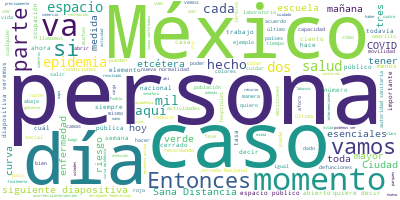

Source data for this figure (header and first rows):
Participante, Texto, Sentimiento, Palabras, Dia, Mes, Anio
JOSE LUIS ALOMIA ZEGARRA, Con su permiso, señor subsecretario., 0.0, 5, 13, 05, 2020
JOSE LUIS ALOMIA ZEGARRA, Buenas tardes todas y todos., 0.0, 5, 13, 05, 2020
JOSE LUIS ALOMIA ZEGARRA, Vamos a iniciar el informe del día de ho…, 0.0, 69, 13, 05, 2020
JOSE LUIS ALOMIA ZEGARRA, En la siguiente diapositiva veremos la a…, 0.0, 47, 13, 05, 2020
JOSE LUIS ALOMIA ZEGARRA, La región de las Américas continúa siend…, 0.0, 69, 13, 05, 2020
JOSE LUIS ALOMIA ZEGARRA, Si vemos la siguiente diapositiva, verem…, 0.0, 69, 13, 05, 2020
JOSE LUIS ALOMIA ZEGARRA, Son también cuatro mil 220 las defuncion…, 0.0, 50, 13, 05, 2020
JOSE LUIS ALOMIA ZEGARRA, Personas estudiadas 148 mil 497, nos est…, 0.0, 92, 13, 05, 2020
JOSE LUIS ALOMIA ZEGARRA, En la siguiente diapositiva veremos la c…, 0.0, 25, 13, 05, 2020
JOSE LUIS ALOMIA ZEGARRA, Los colores más oscuros, ya saben ustede…, 0.0, 61, 13, 05, 2020
JOSE LUIS ALOMIA ZEGARRA, En la siguiente diapositiva veremos esta…, 0.0, 56, 13, 05, 2020
JOSE LUIS ALOMIA ZEGARRA, En la siguiente diapositiva vemos ahora …, 0.0, 31, 13, 05, 2020
JOSE LUIS ALOMIA ZEGARRA, Vemos algunos estados que todavía tienen…, 0.0, 45, 13, 05, 2020
JOSE LUIS ALOMIA ZEGARRA, En la siguiente diapositiva vemos esta m…, 0.0, 51, 13, 05, 2020
JOSE LUIS ALOMIA ZEGARRA, En la siguiente diapositiva veremos ahor…, 0.0, 70, 13, 05, 2020
JOSE LUIS ALOMIA ZEGARRA, En la siguiente diapositiva veremos esta…, 0.0, 73, 13, 05, 2020
JOSE LUIS ALOMIA ZEGARRA, Pasemos a la siguiente diapositiva en do…, 0.0, 35, 13, 05, 2020
JOSE LUIS ALOMIA ZEGARRA, También incluimos en este gráfico las de…, 0.0, 54, 13, 05, 2020
JOSE LUIS ALOMIA ZEGARRA, En la siguiente diapositiva veremos tamb…, 0.0, 31, 13, 05, 2020
JOSE LUIS ALOMIA ZEGARRA, Podemos ver aquí las entidades federativ…, 0.0, 32, 13, 05, 2020
JOSE LUIS ALOMIA ZEGARRA, En la siguiente diapositiva veremos la c…, 0.0, 111, 13, 05, 2020
JOSE LUIS ALOMIA ZEGARRA, En la siguiente diapositiva veremos la c…, 0.0, 58, 13, 05, 2020
JOSE LUIS ALOMIA ZEGARRA, En la siguiente diapositiva vamos a ver …, 0.0, 72, 13, 05, 2020
JOSE LUIS ALOMIA ZEGARRA, Y, además, también camas de hospitales C…, 0.0, 69, 13, 05, 2020
JOSE LUIS ALOMIA ZEGARRA, De acuerdo al corte al día de ayer a la …, 0.0, 40, 13, 05, 2020
JOSE LUIS ALOMIA ZEGARRA, Y esta notificación nos dijo que teníamo…, 0.0, 60, 13, 05, 2020
JOSE LUIS ALOMIA ZEGARRA, Esta ocupación se ha mantenido prácticam…, 0.0, 35, 13, 05, 2020
JOSE LUIS ALOMIA ZEGARRA, Ya tenemos varios días también, si no se…, 0.0, 61, 13, 05, 2020
JOSE LUIS ALOMIA ZEGARRA, En la siguiente diapositiva veremos espe…, 0.0, 30, 13, 05, 2020
JOSE LUIS ALOMIA ZEGARRA, Sinaloa, Ciudad de México, México son lo…, 0.0, 76, 13, 05, 2020
JOSE LUIS ALOMIA ZEGARRA, Esa sería la actualización para el día d…, 0.0, 9, 13, 05, 2020
HUGO LOPEZ-GATELL RAMIREZ, Gracias, doctor Alomía., 0.0, 3, 13, 05, 2020
HUGO LOPEZ-GATELL RAMIREZ, A continuación, yo explicaré de manera b…, 0.0, 26, 13, 05, 2020
HUGO LOPEZ-GATELL RAMIREZ, Recordar que estamos ante un escenario c…, 0.0, 29, 13, 05, 2020
HUGO LOPEZ-GATELL RAMIREZ, De manera más clara existen dos elemento…, 0.0, 15, 13, 05, 2020
HUGO LOPEZ-GATELL RAMIREZ, De un lado está la salud. La salud es un…, 0.0, 92, 13, 05, 2020
HUGO LOPEZ-GATELL RAMIREZ, Nos interesa, es nuestra responsabilidad…, 0.0, 41, 13, 05, 2020
HUGO LOPEZ-GATELL RAMIREZ, Por el otro está otro elemento que tambi…, 0.0, 28, 13, 05, 2020
HUGO LOPEZ-GATELL RAMIREZ, La capacidad de tener los elementos nece…, 0.0, 27, 13, 05, 2020
HUGO LOPEZ-GATELL RAMIREZ, Y cuando entramos a una pandemia como es…, 0.0, 20, 13, 05, 2020
HUGO LOPEZ-GATELL RAMIREZ, Nos enfrentamos con un dilema, la manera…, 0.0, 44, 13, 05, 2020
HUGO LOPEZ-GATELL RAMIREZ, Esto, habida cuenta que no existe ni tra…, 0.0, 41, 13, 05, 2020
HUGO LOPEZ-GATELL RAMIREZ, Para reducir la movilidad se toman una s…, 0.0, 89, 13, 05, 2020
HUGO LOPEZ-GATELL RAMIREZ, Y para simple comunicación, lo encapsula…, 0.0, 38, 13, 05, 2020
HUGO LOPEZ-GATELL RAMIREZ, La manera de identificar que el efecto d…, 0.0, 44, 13, 05, 2020
HUGO LOPEZ-GATELL RAMIREZ, Y el instrumento o la metodología más ac…, 0.0, 61, 13, 05, 2020
HUGO LOPEZ-GATELL RAMIREZ, En la primera curva es una curva muy gra…, 0.0, 63, 13, 05, 2020
HUGO LOPEZ-GATELL RAMIREZ, Y luego tenemos una curva comparativamen…, 0.0, 31, 13, 05, 2020
HUGO LOPEZ-GATELL RAMIREZ, A esto le llamamos el aplanamiento de la…, 0.0, 76, 13, 05, 2020
HUGO LOPEZ-GATELL RAMIREZ, Esta comparación no quiere decir en modo…, 0.0, 55, 13, 05, 2020
HUGO LOPEZ-GATELL RAMIREZ, Cada vez hay más y más y más casos indep…, 0.0, 43, 13, 05, 2020
HUGO LOPEZ-GATELL RAMIREZ, Típicamente hay un periodo de algunos dí…, 0.0, 61, 13, 05, 2020
HUGO LOPEZ-GATELL RAMIREZ, Ese es el contexto, esta es la parte pos…, 0.0, 21, 13, 05, 2020
HUGO LOPEZ-GATELL RAMIREZ, Veamos la parte negativa, la parte negat…, 0.0, 38, 13, 05, 2020
HUGO LOPEZ-GATELL RAMIREZ, Y también las personas que tienen una oc…, 0.0, 56, 13, 05, 2020
HUGO LOPEZ-GATELL RAMIREZ, Y en México desde hace muchas décadas vi…, 0.0, 63, 13, 05, 2020
HUGO LOPEZ-GATELL RAMIREZ, Conscientes de esta realidad, desde que …, 0.0, 41, 13, 05, 2020
HUGO LOPEZ-GATELL RAMIREZ, Y quisiera brevemente retomar su atenció…, 0.0, 45, 13, 05, 2020
HUGO LOPEZ-GATELL RAMIREZ, Y en el caso europeo, en particular en e…, 0.0, 41, 13, 05, 2020
HUGO LOPEZ-GATELL RAMIREZ, Pero entre sus decisiones estuvo present…, 0.0, 48, 13, 05, 2020
... 124 more rows
